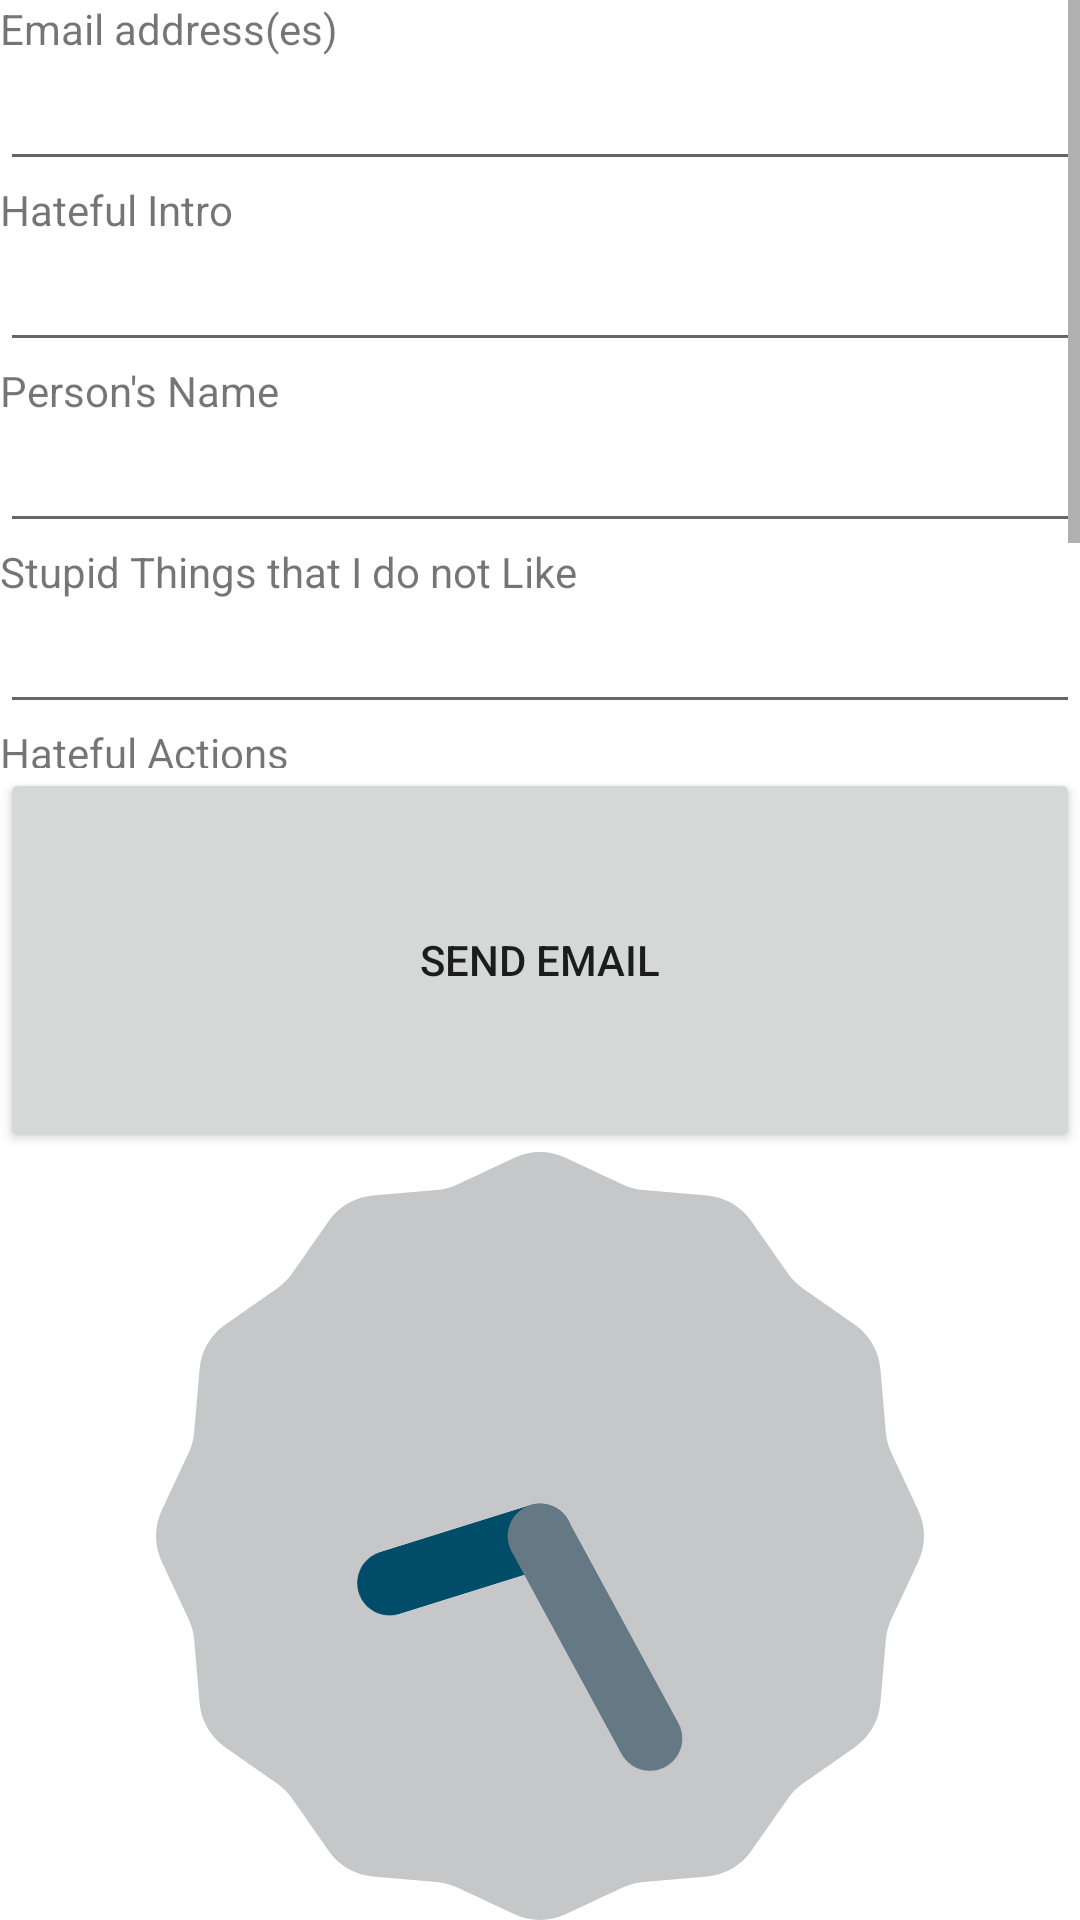

Write the Android layout XML for this screen, with the resource values it uses.
<!-- AndroidManifest.xml: application theme Theme.SeptemberApp -->
<!-- res/layout/email.xml -->
<?xml version="1.0" encoding="utf-8"?>
<LinearLayout xmlns:android="http://schemas.android.com/apk/res/android"
    xmlns:tools="http://schemas.android.com/tools"
    android:orientation="vertical"
    android:layout_width="match_parent"
    android:layout_height="match_parent"
    android:weightSum="100">

    <ScrollView
        android:layout_width="match_parent"
        android:layout_height="match_parent"
        android:layout_weight="30">
        <LinearLayout
            android:layout_width="match_parent"
            android:layout_height="match_parent"
            android:orientation="vertical">



            <TextView
                android:id="@+id/textView2"
                android:layout_width="match_parent"
                android:layout_height="wrap_content"
                android:text="Email address(es)" />

            <EditText
                android:id="@+id/personalEmail"
                android:layout_width="match_parent"
                android:layout_height="wrap_content"
                android:ems="10"
                android:inputType="textPersonName"
                tools:ignore="TouchTargetSizeCheck,SpeakableTextPresentCheck" />

            <TextView
                android:id="@+id/textView3"
                android:layout_width="match_parent"
                android:layout_height="wrap_content"
                android:text="Hateful Intro" />

            <EditText
                android:id="@+id/intro"
                android:layout_width="match_parent"
                android:layout_height="wrap_content"
                android:ems="10"
                android:inputType="textPersonName"
                tools:ignore="TouchTargetSizeCheck,SpeakableTextPresentCheck" />

            <TextView
                android:id="@+id/textView4"
                android:layout_width="match_parent"
                android:layout_height="wrap_content"
                android:text="Person's Name" />

            <EditText
                android:id="@+id/personsName"
                android:layout_width="match_parent"
                android:layout_height="wrap_content"
                android:ems="10"
                android:inputType="textPersonName"
                tools:ignore="TouchTargetSizeCheck,SpeakableTextPresentCheck" />

            <TextView
                android:id="@+id/textView5"
                android:layout_width="match_parent"
                android:layout_height="wrap_content"
                android:text="Stupid Things that I do not Like" />

            <EditText
                android:id="@+id/stupidThings"
                android:layout_width="match_parent"
                android:layout_height="wrap_content"
                android:ems="10"
                android:inputType="textPersonName"
                tools:ignore="TouchTargetSizeCheck,SpeakableTextPresentCheck" />

            <TextView
                android:id="@+id/textView6"
                android:layout_width="match_parent"
                android:layout_height="wrap_content"
                android:text="Hateful Actions " />

            <EditText
                android:id="@+id/hatefulAction"
                android:layout_width="match_parent"
                android:layout_height="wrap_content"
                android:ems="10"
                android:inputType="textPersonName"
                tools:ignore="TouchTargetSizeCheck" />

            <TextView
                android:id="@+id/textView7"
                android:layout_width="match_parent"
                android:layout_height="wrap_content"
                android:text="Out Ro" />

            <EditText
                android:id="@+id/outro"
                android:layout_width="match_parent"
                android:layout_height="wrap_content"
                android:ems="10"
                android:inputType="textPersonName"
                tools:ignore="TouchTargetSizeCheck" />
        </LinearLayout>
    </ScrollView>

    <LinearLayout
        android:layout_width="match_parent"
        android:layout_height="match_parent"
        android:orientation="vertical"
        android:layout_weight="40">

        <Button
            android:id="@+id/sendEmail"
            android:text="Send Email"
            android:layout_width="match_parent"
            android:layout_height="match_parent"
            tools:ignore="SpeakableTextPresentCheck" />
    </LinearLayout>

    <LinearLayout
        android:layout_width="match_parent"
        android:layout_height="match_parent"
        android:orientation="vertical"
        android:layout_weight="30">
        <AnalogClock
            android:layout_width="wrap_content"
            android:layout_height="wrap_content"
            android:id="@+id/analogClock1"
            android:layout_gravity="center"/>
    </LinearLayout>
</LinearLayout>
<!-- resources referenced by this layout -->
<resources>
  <style name="Theme.SeptemberApp" parent="Theme.MaterialComponents.DayNight.DarkActionBar">
          
          <item name="colorPrimary">@color/purple_500</item>
          <item name="colorPrimaryVariant">@color/purple_700</item>
          <item name="colorOnPrimary">@color/white</item>
          
          <item name="colorSecondary">@color/teal_200</item>
          <item name="colorSecondaryVariant">@color/teal_700</item>
          <item name="colorOnSecondary">@color/black</item>
          
          <item name="android:statusBarColor">?attr/colorPrimaryVariant</item>
          
      </style>
  <!-- not gathered from this repository: default colours our renderer supplied (Android Studio template values) -->
  <color name="purple_500">#FF6200EE</color>
  <color name="purple_700">#FF3700B3</color>
  <color name="teal_200">#FF03DAC5</color>
  <color name="teal_700">#FF018786</color>
  <color name="black">#FF000000</color>
  <color name="white">#FFFFFFFF</color>
</resources>
